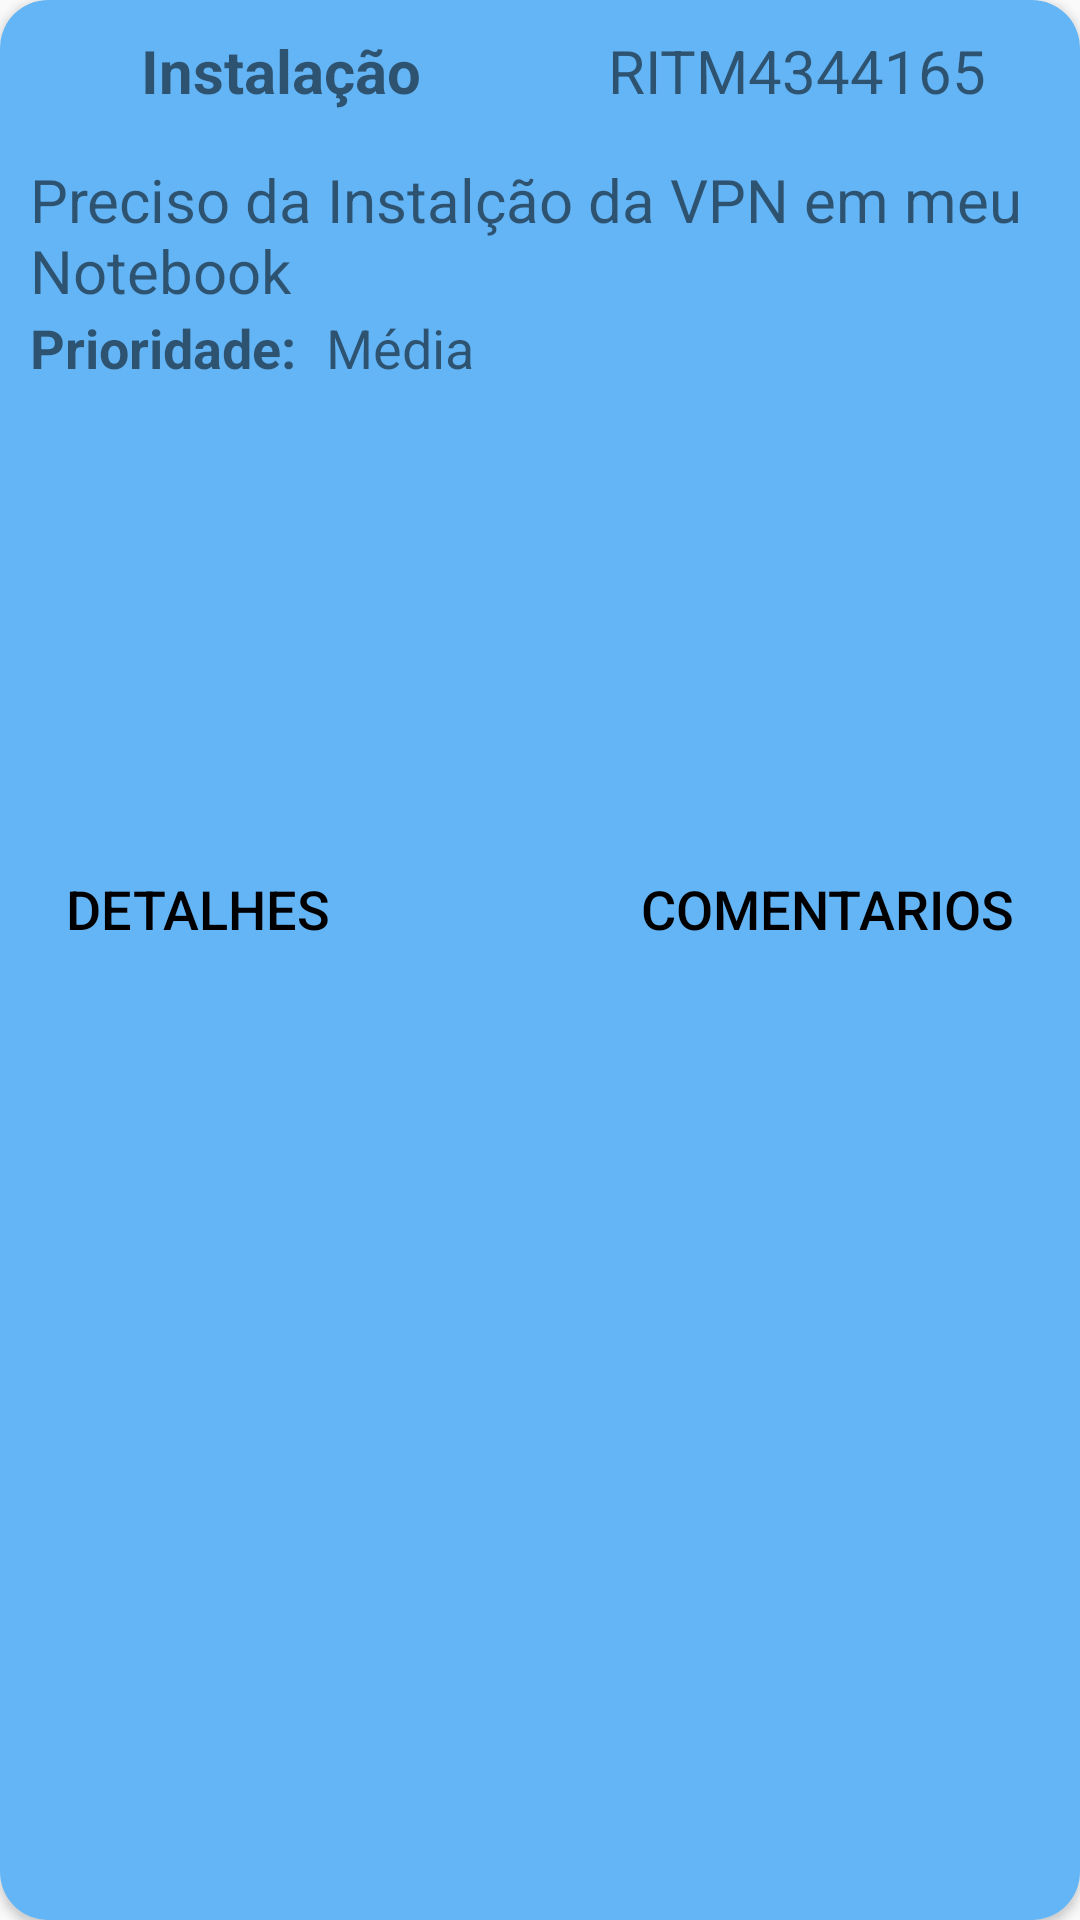

Layout XML and referenced resources for this Android screen:
<!-- AndroidManifest.xml: application theme AppTheme -->
<!-- res/layout/layout_card_chamado.xml -->
<?xml version="1.0" encoding="utf-8"?>
<androidx.cardview.widget.CardView
    xmlns:android="http://schemas.android.com/apk/res/android"
    xmlns:app="http://schemas.android.com/apk/res-auto"
    xmlns:tools="http://schemas.android.com/tools"
    android:layout_width="match_parent"
    android:layout_height="wrap_content"
    android:orientation="vertical"
    tools:context=".view.ScrenChamadosActivity"
    android:background="@color/blue_ligth_one"
    android:layout_marginStart="16dp"
    android:layout_marginEnd="20dp"
    android:layout_marginTop="16dp"
    app:cardCornerRadius="16dp"
    android:layout_marginBottom="10dp"
    >
    <LinearLayout
        android:orientation="vertical"
        android:layout_width="match_parent"
        android:layout_height="match_parent"
        android:background="@color/blue_ligth"
        >

        <LinearLayout
            android:layout_width="match_parent"
            android:layout_height="wrap_content"
            android:orientation="horizontal"
            android:layout_marginStart="16dp">

            <TextView
                android:id="@+id/textTitleChamado"
                android:layout_width="wrap_content"
                android:layout_height="wrap_content"
                android:text="@string/title_card_chamado"
                android:textSize="20sp"
                android:layout_marginTop="10dp"
                android:textStyle="bold"
                android:textAlignment="center"
                android:layout_weight="1"
                />

            <TextView
                android:id="@+id/textNumeroChamado"
                android:layout_width="wrap_content"
                android:gravity="center_horizontal"
                android:layout_height="wrap_content"
                android:text="@string/textNumeroChamado"
                android:layout_weight="1"
                android:textSize="20sp"
                android:layout_marginTop="10dp"
                />

        </LinearLayout>

        <TextView
            android:id="@+id/textDescChamado"
            android:layout_width="match_parent"
            android:layout_height="wrap_content"
            android:text="@string/text_desc_chamado"
            android:textSize="20sp"
            android:layout_marginStart="10dp"
            android:layout_marginEnd="10dp"

            android:layout_marginTop="16dp"

            />

        <LinearLayout
            android:layout_width="match_parent"
            android:layout_height="wrap_content"
            android:orientation="horizontal"
            android:layout_marginStart="10dp"
            android:layout_marginEnd="10dp">

            <TextView
                android:id="@+id/textPrioridadeChamado"
                android:layout_width="wrap_content"
                android:layout_height="wrap_content"
                android:text="@string/textPrioridadeChamado"
                app:layout_constraintTop_toBottomOf="@+id/imageChamado"
                android:textSize="18sp"
                android:textStyle="bold"



                />
            <TextView
                android:id="@+id/textPrioridade"
                android:layout_width="wrap_content"
                android:layout_height="wrap_content"
                android:text="@string/prioridade"
                android:textSize="18sp"
                android:layout_marginStart="10dp"

                />

        </LinearLayout>
        <ImageView
            android:id="@+id/imageChamado"
            android:layout_width="150dp"
            android:layout_height="150dp"
            android:src="@drawable/ic_baseline_computer_24"
            android:layout_gravity="center"
            />

        <androidx.constraintlayout.widget.ConstraintLayout
            android:layout_width="match_parent"
            android:layout_height="wrap_content"
            >

            <Button
                android:id="@+id/textDetalhes"
                android:layout_width="wrap_content"
                android:layout_height="50dp"
                style="@android:style/Widget.Material.Button.Borderless"
                android:text="@string/textDetalhes"
                android:textSize="18sp"
                android:layout_marginStart="10dp"
                android:layout_marginEnd="10dp"
                android:textColor="@android:color/black"
                android:layout_marginBottom="10dp"
                app:layout_constraintStart_toStartOf="parent"
                app:layout_constraintTop_toTopOf="parent"

                />

            <Button
                android:id="@+id/textComentario"
                android:layout_width="wrap_content"
                android:layout_height="50dp"
                style="@android:style/Widget.Material.Button.Borderless"
                android:text="@string/textComentario"
                android:textSize="18sp"
                android:layout_marginStart="10dp"
                android:layout_marginEnd="10dp"
                android:textColor="@android:color/black"
                android:layout_marginBottom="10dp"
                android:layout_gravity="end"
                app:layout_constraintEnd_toEndOf="parent"
                app:layout_constraintTop_toTopOf="parent"
                />

        </androidx.constraintlayout.widget.ConstraintLayout>
    </LinearLayout>

</androidx.cardview.widget.CardView>
<!-- resources referenced by this layout -->
<resources>
  <color name="blue_ligth">#64b5f6</color>
  <color name="blue_ligth_one">#bbdefb</color>
  <string name="prioridade">Média</string>
  <string name="textComentario">Comentarios</string>
  <string name="textDetalhes">Detalhes</string>
  <string name="textNumeroChamado">RITM4344165</string>
  <string name="textPrioridadeChamado">Prioridade:</string>
  <string name="text_desc_chamado">Preciso da Instalção da VPN em meu Notebook</string>
  <string name="title_card_chamado">Instalação</string>
  <style name="AppTheme" parent="Theme.AppCompat.Light.NoActionBar">
          
          <item name="colorPrimary">@color/dark_blue</item>
          <item name="colorPrimaryDark">@color/blue_ligth</item>
          <item name="colorAccent">@color/colorAccent</item>
      </style>
  <color name="dark_blue">#12005e</color>
  <color name="colorAccent">#bbdefb</color>
</resources>
